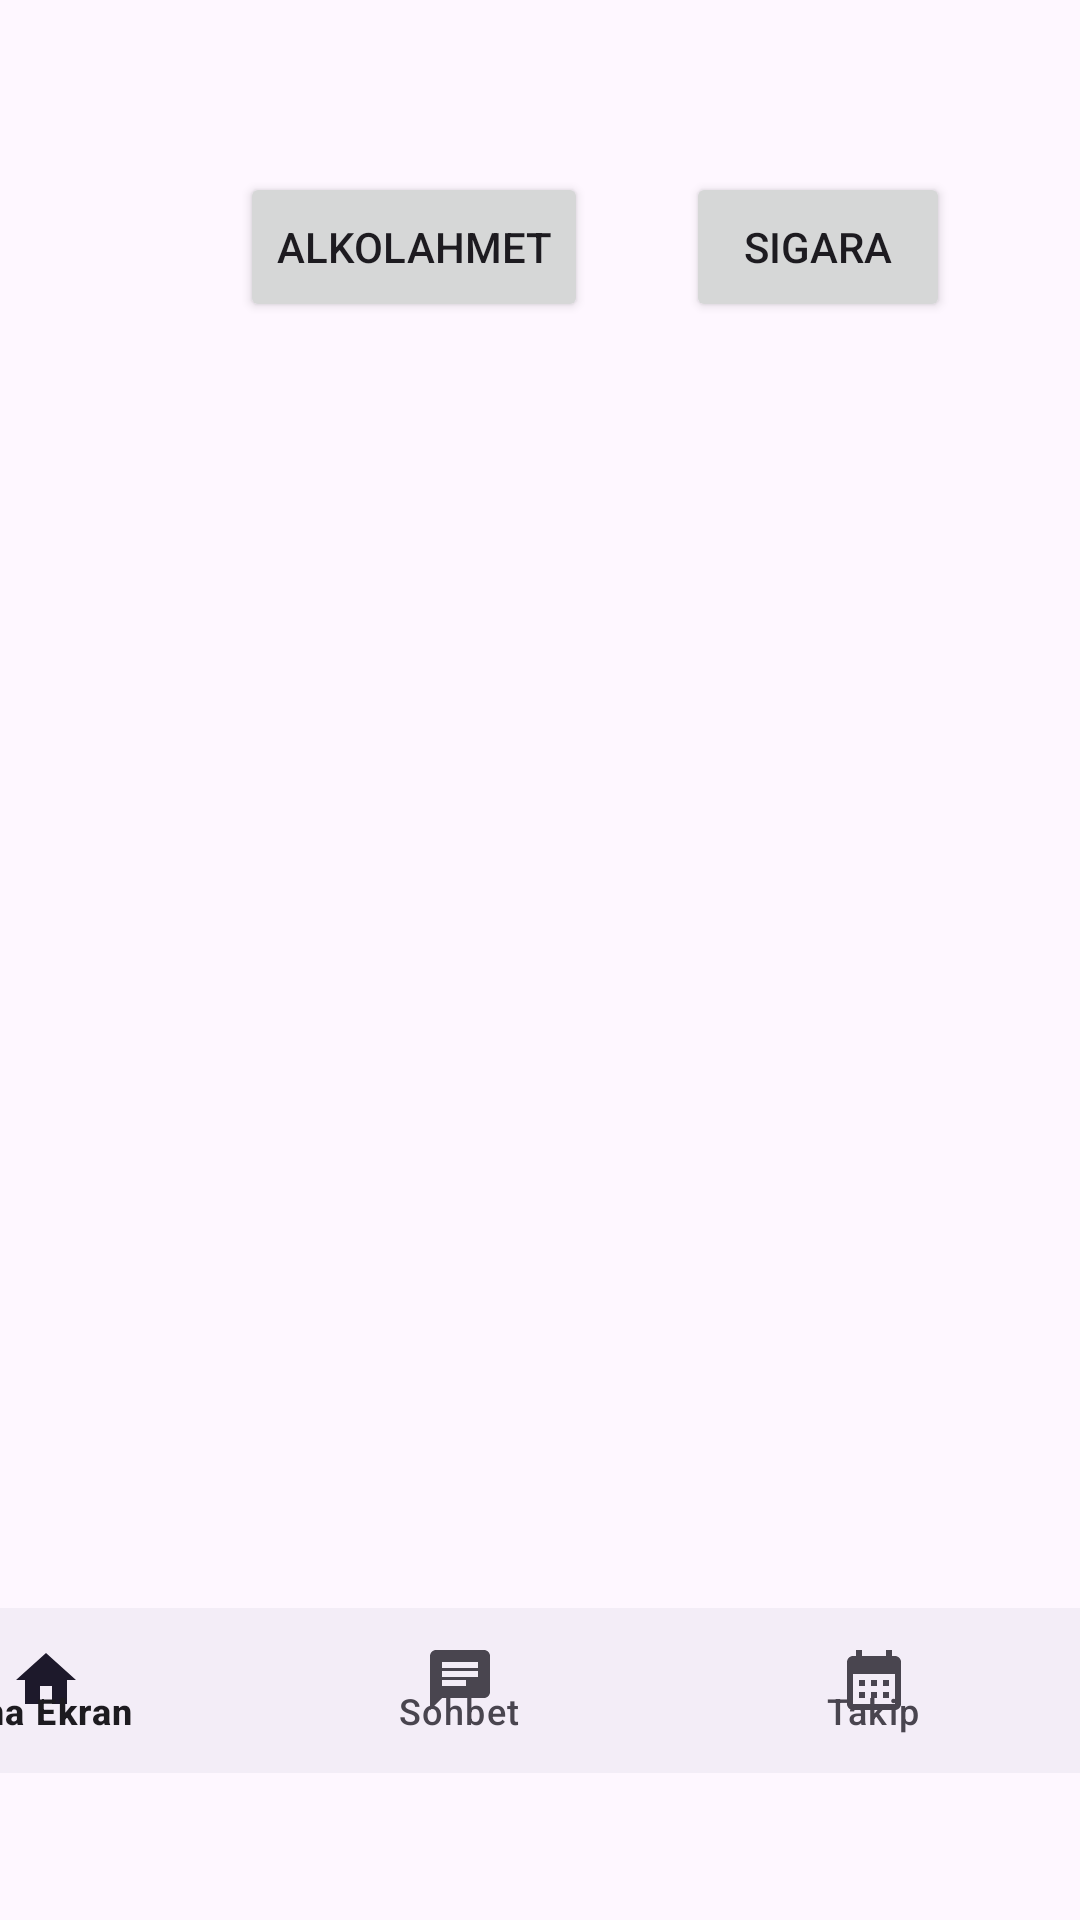

Write the Android layout XML for this screen, with the resource values it uses.
<!-- AndroidManifest.xml: application theme Theme.Bitirme_Projesi -->
<!-- res/layout/activity_home.xml -->
<?xml version="1.0" encoding="utf-8"?>
<androidx.constraintlayout.widget.ConstraintLayout xmlns:android="http://schemas.android.com/apk/res/android"
    xmlns:app="http://schemas.android.com/apk/res-auto"
    xmlns:tools="http://schemas.android.com/tools"
    android:layout_width="match_parent"
    android:layout_height="match_parent"
    tools:context=".HomeActivity">

    <com.google.android.material.bottomnavigation.BottomNavigationView
        android:id="@+id/bottomNavigationView2"
        android:layout_width="414dp"
        android:layout_height="55dp"
        android:layout_marginTop="536dp"
        app:layout_constraintEnd_toEndOf="parent"
        app:layout_constraintHorizontal_bias="1.0"
        app:layout_constraintStart_toStartOf="parent"
        app:layout_constraintTop_toTopOf="parent"
        app:menu="@menu/bottom_menu"/>

    <Button
        android:id="@+id/Cigarattebtn"
        android:layout_width="wrap_content"
        android:layout_height="50dp"
        android:onClick="cigaratteChat"
        android:text="sigara"
        app:layout_constraintBottom_toTopOf="@+id/frameLayout"
        app:layout_constraintEnd_toEndOf="parent"
        app:layout_constraintHorizontal_bias="0.432"
        app:layout_constraintStart_toEndOf="@+id/Alcoholbtn"
        app:layout_constraintTop_toTopOf="parent"
        app:layout_constraintVertical_bias="0.458"
        tools:ignore="TouchTargetSizeCheck" />

    <Button
        android:id="@+id/Alcoholbtn"
        android:layout_width="wrap_content"
        android:layout_height="50dp"
        android:layout_marginStart="80dp"
        android:onClick="alcoholChat"
        android:text="AlkolAhmet"
        app:layout_constraintBottom_toTopOf="@+id/frameLayout"
        app:layout_constraintStart_toStartOf="parent"
        app:layout_constraintTop_toTopOf="parent"
        app:layout_constraintVertical_bias="0.458"
        tools:ignore="TouchTargetSizeCheck" />

    <FrameLayout
        android:id="@+id/frameLayout"
        android:layout_width="411dp"
        android:layout_height="396dp"
        android:layout_marginBottom="2dp"
        app:layout_constraintBottom_toBottomOf="parent"
        app:layout_constraintEnd_toEndOf="parent"
        app:layout_constraintHorizontal_bias="1.0"
        app:layout_constraintStart_toStartOf="parent"
        app:layout_constraintTop_toTopOf="parent"
        app:layout_constraintVertical_bias="0.723">

    </FrameLayout>

</androidx.constraintlayout.widget.ConstraintLayout>
<!-- resources referenced by this layout -->
<resources>
  <style name="Theme.Bitirme_Projesi" parent="Base.Theme.Bitirme_Projesi" />
  <style name="Base.Theme.Bitirme_Projesi" parent="Theme.Material3.DayNight">
          
          
      </style>
</resources>
